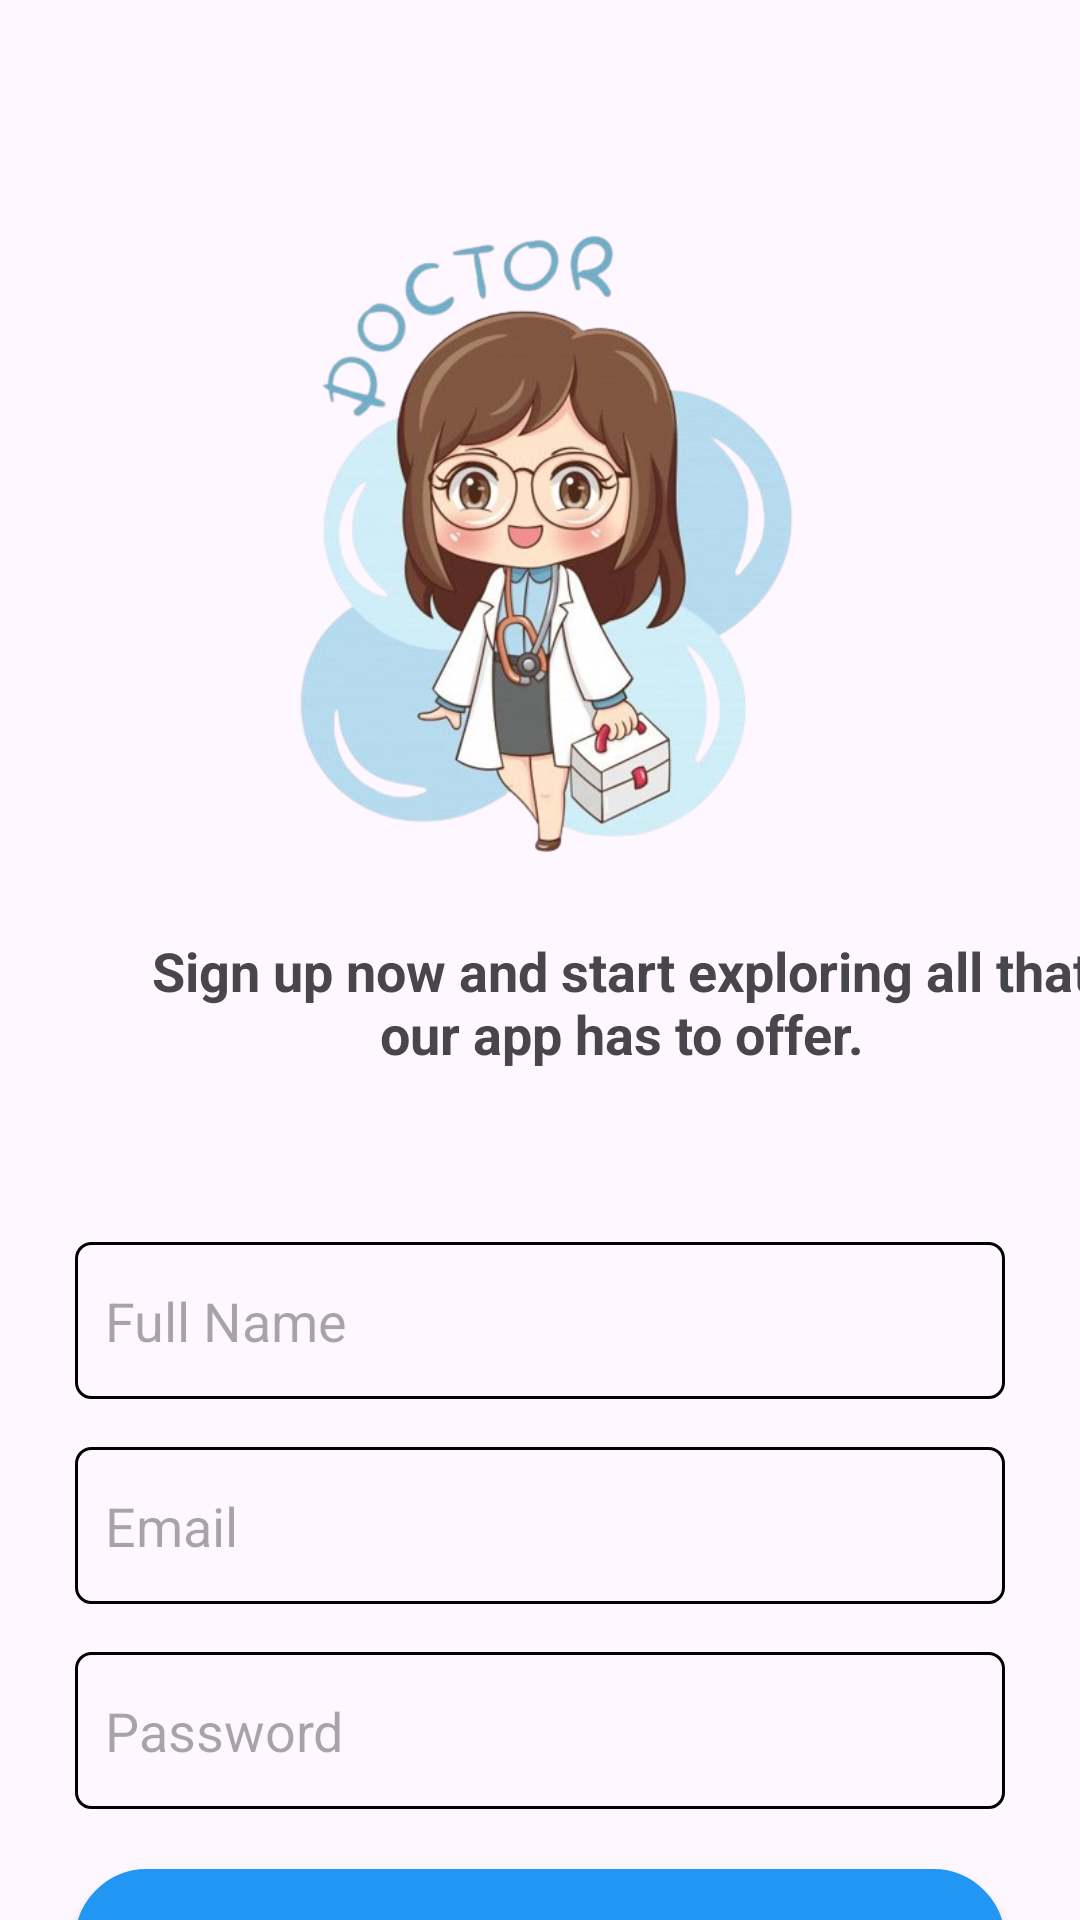

Reconstruct the res/layout file that produces this screen, plus the resources it refers to.
<!-- AndroidManifest.xml: application theme Theme.Doctor_Booking_System -->
<!-- res/layout/activity_signup.xml -->
<?xml version="1.0" encoding="utf-8"?>
<androidx.constraintlayout.widget.ConstraintLayout xmlns:android="http://schemas.android.com/apk/res/android"
    xmlns:app="http://schemas.android.com/apk/res-auto"
    xmlns:tools="http://schemas.android.com/tools"
    android:id="@+id/signup_activity"
    android:layout_width="match_parent"
    android:layout_height="match_parent">

    <ImageView
        android:id="@+id/signup_doctor"
        android:layout_width="0dp"
        android:layout_height="224dp"
        android:layout_marginStart="36dp"
        android:layout_marginTop="68dp"
        android:layout_marginEnd="36dp"
        android:contentDescription="@string/signup_picture_description"
        app:layout_constraintEnd_toEndOf="parent"
        app:layout_constraintStart_toStartOf="parent"
        app:layout_constraintTop_toTopOf="parent"
        app:srcCompat="@drawable/signup_doctor" />

    <TextView
        android:id="@+id/signup_now"
        android:layout_width="342dp"
        android:layout_height="52dp"
        android:layout_marginStart="36dp"
        android:layout_marginTop="16dp"
        android:layout_marginEnd="36dp"
        android:gravity="center"
        android:text="@string/signup_now"
        android:textSize="18sp"
        android:textStyle="bold"
        app:layout_constraintEnd_toEndOf="parent"
        app:layout_constraintHorizontal_bias="0.0"
        app:layout_constraintStart_toStartOf="parent"
        app:layout_constraintTop_toBottomOf="@+id/signup_doctor" />

    <EditText
        android:id="@+id/fullname_input"
        style="@style/InputBox"
        android:layout_width="0dp"
        android:layout_height="wrap_content"
        android:layout_marginTop="54dp"
        android:layout_marginStart="25dp"
        android:layout_marginEnd="25dp"
        android:background="@drawable/custom_input_text_field"
        android:ems="10"
        android:hint="@string/fullname_hint"
        android:inputType="text"
        app:layout_constraintEnd_toEndOf="parent"
        app:layout_constraintStart_toStartOf="parent"
        app:layout_constraintTop_toBottomOf="@+id/signup_now" />

    <EditText
        android:id="@+id/email_input"
        style="@style/InputBox"
        android:layout_width="0dp"
        android:layout_height="wrap_content"
        android:layout_marginTop="16dp"
        android:layout_marginStart="25dp"
        android:layout_marginEnd="25dp"
        android:background="@drawable/custom_input_text_field"
        android:ems="10"
        android:hint="@string/email_hint"
        android:inputType="text"
        app:layout_constraintEnd_toEndOf="parent"
        app:layout_constraintStart_toStartOf="parent"
        app:layout_constraintTop_toBottomOf="@+id/fullname_input" />

    <EditText
        android:id="@+id/password_input"
        style="@style/InputBox"
        android:layout_width="0dp"
        android:layout_height="wrap_content"
        android:layout_marginTop="16dp"
        android:layout_marginStart="25dp"
        android:layout_marginEnd="25dp"
        android:background="@drawable/custom_input_text_field"
        android:ems="10"
        android:hint="@string/password_hint"
        android:inputType="textPassword"
        app:layout_constraintEnd_toEndOf="parent"
        app:layout_constraintStart_toStartOf="parent"
        app:layout_constraintTop_toBottomOf="@+id/email_input" />

    <Button
        android:id="@+id/signup_button"
        style="@style/BottonBox"
        android:layout_width="match_parent"
        android:layout_height="wrap_content"
        android:layout_marginTop="20dp"
        android:layout_marginStart="25dp"
        android:layout_marginEnd="25dp"
        android:background="@drawable/custom_botton_state"
        android:backgroundTint="@color/blue"
        android:text="@string/signup_botton"
        android:textSize="@dimen/normal_text_size"
        app:layout_constraintEnd_toEndOf="parent"
        app:layout_constraintStart_toStartOf="parent"
        app:layout_constraintTop_toBottomOf="@+id/password_input" />

    <TextView
        android:id="@+id/have_account"
        android:layout_width="wrap_content"
        android:layout_height="wrap_content"
        android:layout_marginStart="100dp"
        android:layout_marginTop="8dp"
        android:layout_marginBottom="16dp"
        android:text="@string/have_account"
        android:textSize="@dimen/normal_text_size"
        app:layout_constraintBottom_toBottomOf="parent"
        app:layout_constraintStart_toStartOf="parent"
        app:layout_constraintTop_toBottomOf="@+id/signup_button"
        app:layout_constraintVertical_bias="0.0" />

    <TextView
        android:id="@+id/login"
        android:layout_width="wrap_content"
        android:layout_height="wrap_content"
        android:layout_marginStart="6dp"
        android:text="@string/login_text"
        android:textSize="@dimen/normal_text_size"
        android:textStyle="bold"
        app:layout_constraintBaseline_toBaselineOf="@+id/have_account"
        app:layout_constraintEnd_toEndOf="parent"
        app:layout_constraintHorizontal_bias="0.0"
        app:layout_constraintStart_toEndOf="@+id/have_account" />
</androidx.constraintlayout.widget.ConstraintLayout>
<!-- resources referenced by this layout -->
<resources>
  <color name="blue">#2196F3</color>
  <dimen name="normal_text_size">14sp</dimen>
  <!-- drawable custom_input_text_field (drawable) -->
  <?xml version="1.0" encoding="utf-8"?>
  <selector xmlns:android="http://schemas.android.com/apk/res/android">
      <item android:state_enabled="true" android:state_focused="true">
          <shape android:shape="rectangle">
              <solid android:color="@color/background_color"/>
              <stroke android:width="1dp" android:color="@color/black"/>
              <corners android:radius="5dp"/>
              <padding
                  android:top="10dp"
                  android:bottom="10dp"
                  android:left="10dp"
                  android:right="10dp"/>
          </shape>
      </item>
      <item android:state_enabled="true">
          <shape android:shape="rectangle">
              <stroke android:width="1dp" android:color="@color/black"/>
              <corners android:radius="5dp"/>
              <padding
                  android:top="14dp"
                  android:bottom="14dp"
                  android:left="10dp"
                  android:right="10dp"/>
          </shape>
      </item>
      <item>
          <shape android:shape="rectangle">
              <solid android:color="@android:color/transparent"/>
              <stroke android:width="1dp" android:color="@color/black"/>
              <corners android:radius="5dp"/>
              <padding
                  android:top="14dp"
                  android:bottom="14dp"
                  android:left="10dp"
                  android:right="10dp"/>
          </shape>
      </item>
  </selector>
  <string name="email_hint">Email</string>
  <string name="fullname_hint">Full Name</string>
  <string name="have_account">Already have an account?</string>
  <string name="login_text">Login</string>
  <string name="password_hint">Password</string>
  <string name="signup_botton">SIGNUP</string>
  <string name="signup_now">Sign up now and start exploring all that our app has to offer.</string>
  <string name="signup_picture_description">she is a signup doctor.</string>
  <style name="BottonBox">
  
          <item name="android:textAlignment">center</item>
          <item name="android:textSize">@dimen/normal_text_size</item>
          <item name="android:textColor">@color/black</item>
      </style>
  <style name="InputBox">
          <item name="background">@android:color/white</item>
          <item name="android:textAlignment">textStart</item>
          <item name="android:textSize">@dimen/plain_view_text_size</item>
  
  
      </style>
  <style name="Theme.Doctor_Booking_System" parent="Base.Theme.Doctor_Booking_System" />
  <color name="black">#FF000000</color>
  <color name="background_color">#fff</color>
  <color name="gray">#504F4F</color>
  <dimen name="plain_view_text_size">18sp</dimen>
  <style name="Base.Theme.Doctor_Booking_System" parent="Theme.Material3.DayNight.NoActionBar">
          
          
      </style>
</resources>
